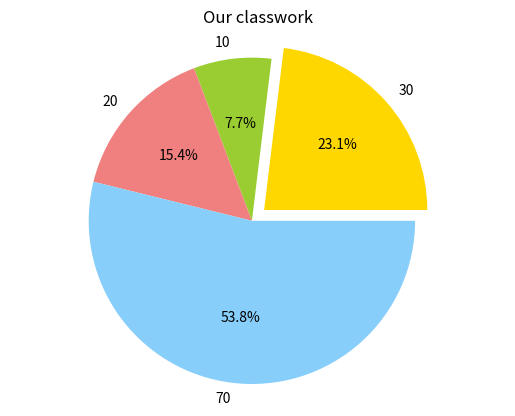

Recreate this plot in Python.
# a program that writes integers in a file retrives them and converts it into a pie chart
# Author: Prastab Dhakal
# Chapter: files, list and matplotlib

# outfile = open('text.txt','w')
# outfile.write(str(12)+'\n')
# outfile.write(str(15)+'\n')
# outfile.write(str(20))
# outfile.close()
# #read
# infile = open('text.txt','r')
# #operations
# #file_contents = infile.read()
# #print(file_contents)
# line1 = infile.readline()
# line1 = line1.rstrip('\n')
# print(line1)
# line2 = infile.readline()
# print(line2)
# infile.close()
# WAP to INPUT 5 sales data in a file(either int or float) use functions
#     READ the contents of the file 
#     push to contents to a list
#     show a pie chart with title, label and color
# Implement functions
""" WAP to input 5 sales data in a file(either int or float) use functions read the contents of the file,
 push to contents to a list ,show a pie chart with title , label and color and implement function """

import matplotlib.pyplot as plt
data=open('data.txt','w')
data.write(str(30)+'\n')
data.write(str(10)+'\n')
data.write(str(20)+'\n')
data.write(str(70)+'\n')
data.close()

read=open("data.txt",'r')
data1=read.readline()
data1=data1.rstrip("\n")
data2=read.readline()
data2=data2.rstrip("\n")
data3=read.readline()
data3=data3.rstrip("\n")
data4=read.readline()
data4=data4.rstrip("\n")
list=[data1,data2,data3,data4]

labels = list
sizes = [215, 130, 245, 210]
colors = ['gold', 'yellowgreen', 'lightcoral', 'lightskyblue']
explode = (0.1, 0, 0, 0)  # explode 1st slice

# Plot
# plt.pie(sizes, explode=explode, labels=labels, colors=colors,
# autopct='%1.1f%%', shadow=True, startangle=140) #autopct text inside the pie chart
plt.pie(labels, explode=explode,labels = labels,colors =colors,startangle=0,autopct='%1.1f%%')
plt.axis('equal')
plt.title("Our classwork")
plt.show()
read.close()
